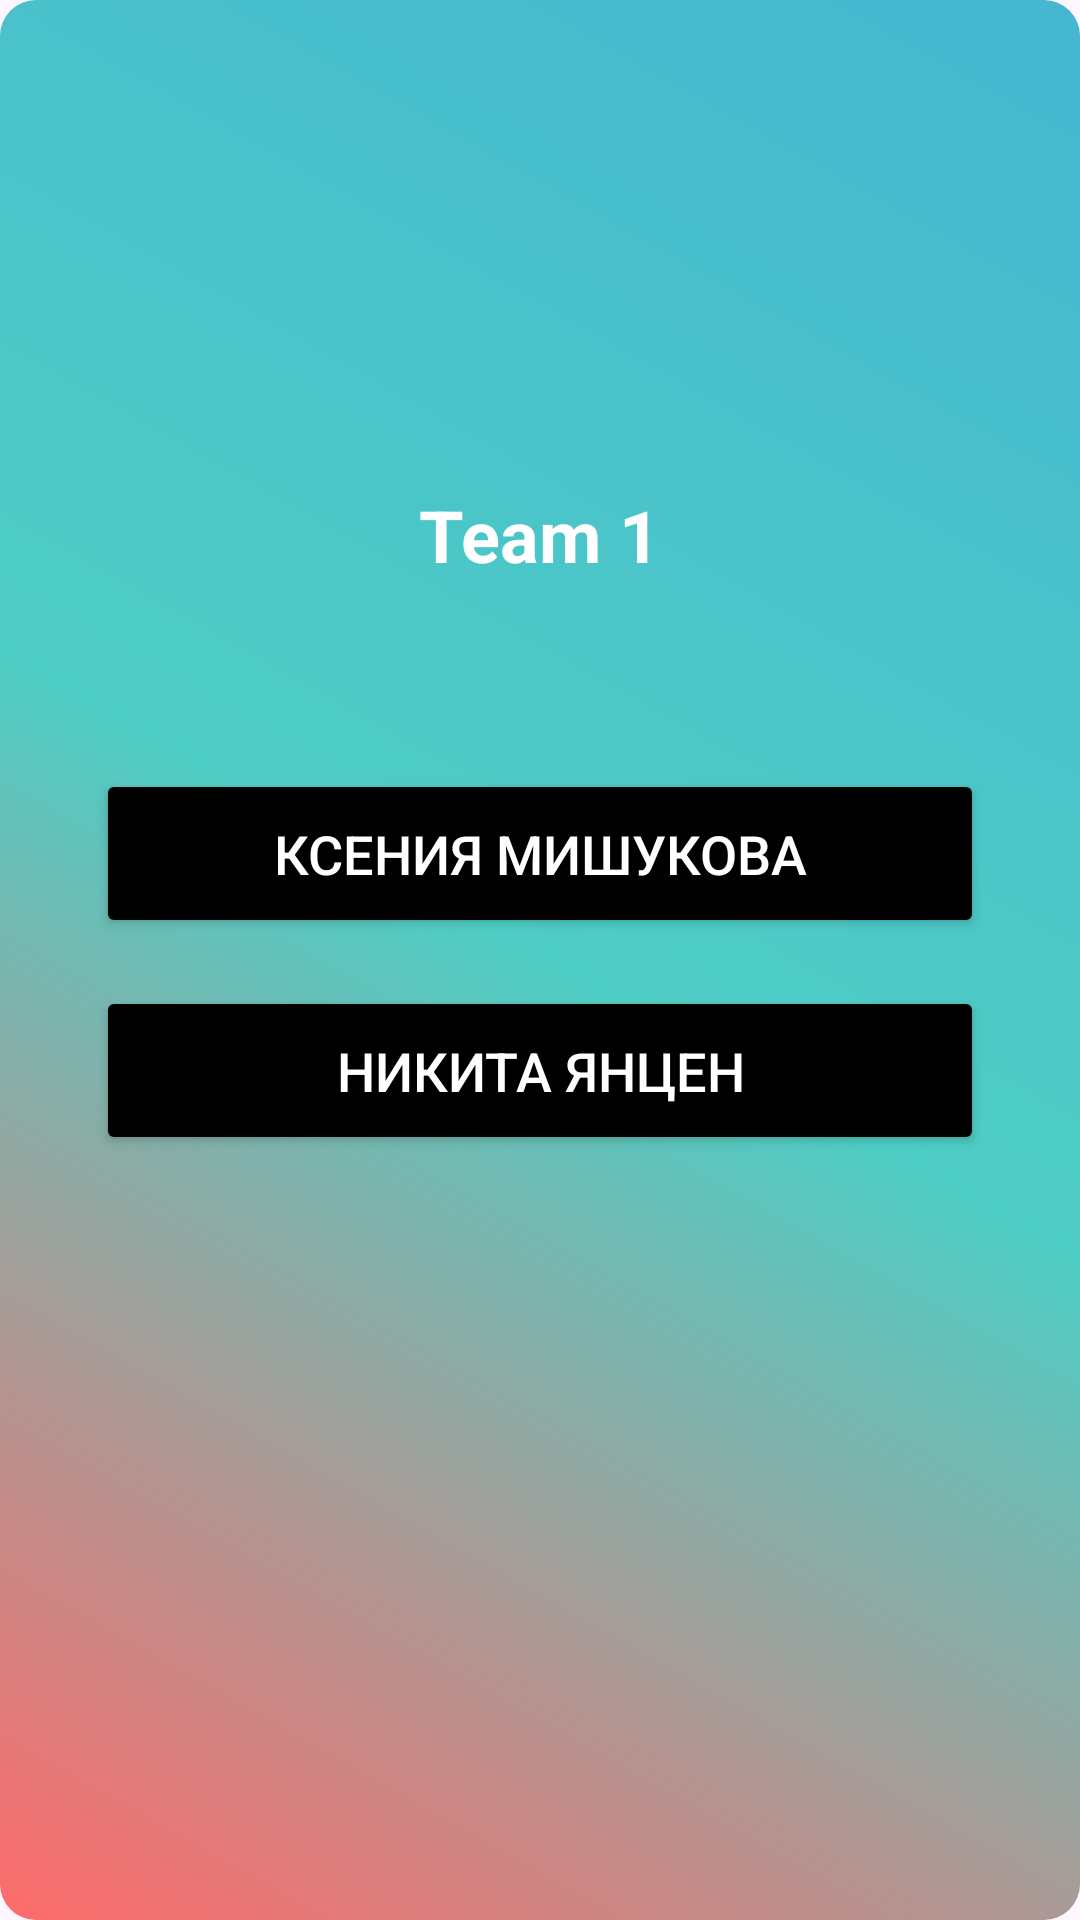

Reconstruct the res/layout file that produces this screen, plus the resources it refers to.
<!-- AndroidManifest.xml: application theme Theme.MeetingSurprise -->
<!-- res/layout/activity_main.xml -->
<LinearLayout xmlns:android="http://schemas.android.com/apk/res/android"
    xmlns:app="http://schemas.android.com/apk/res-auto"
    android:layout_width="match_parent"
    android:layout_height="match_parent"
    android:orientation="vertical"
    android:padding="32dp"
    android:gravity="center_horizontal"
    android:background="@drawable/gradient_background">

    <TextView
        android:layout_width="wrap_content"
        android:layout_height="wrap_content"
        android:text="Team 1"
        android:textSize="24sp"
        android:textStyle="bold"
        android:layout_marginTop="130dp"
        android:layout_marginBottom="32dp"
        android:textColor="#FFFFFF" />

    <Button
        android:id="@+id/buttonKsenia"
        android:layout_width="match_parent"
        android:layout_height="wrap_content"
        android:text="Ксения Мишукова"
        android:textSize="18sp"
        android:padding="16dp"
        android:layout_marginTop="30dp"
        android:layout_marginBottom="16dp"
        app:backgroundTint="#000000"
        android:textColor="#FFFFFF" />

    <Button
        android:id="@+id/buttonNikita"
        android:layout_width="match_parent"
        android:layout_height="wrap_content"
        android:text="Никита Янцен"
        android:textSize="18sp"
        android:padding="16dp"
        app:backgroundTint="#000000"
        android:textColor="#FFFFFF" />

    <Button
        android:id="@+id/buttonRandom"
        android:layout_width="match_parent"
        android:layout_height="wrap_content"
        android:text="С кем познакомиться?"
        android:textSize="18sp"
        android:padding="3dp"
        android:layout_marginTop="360dp"
        app:backgroundTint="#000000"
        android:textColor="#FFFFFF" />
</LinearLayout>
<!-- resources referenced by this layout -->
<resources>
  <!-- drawable gradient_background (drawable) -->
  <?xml version="1.0" encoding="utf-8"?>
  <shape xmlns:android="http://schemas.android.com/apk/res/android">
      <gradient
          android:startColor="#FF6B6B"
          android:centerColor="#4ECDC4"
          android:endColor="#45B7D1"
          android:angle="45"
          android:type="linear" />
      <corners android:radius="12dp" />
  </shape>
  <style name="Theme.MeetingSurprise" parent="Base.Theme.MeetingSurprise" />
  <style name="Base.Theme.MeetingSurprise" parent="Theme.Material3.DayNight.NoActionBar">
          
          
      </style>
</resources>
